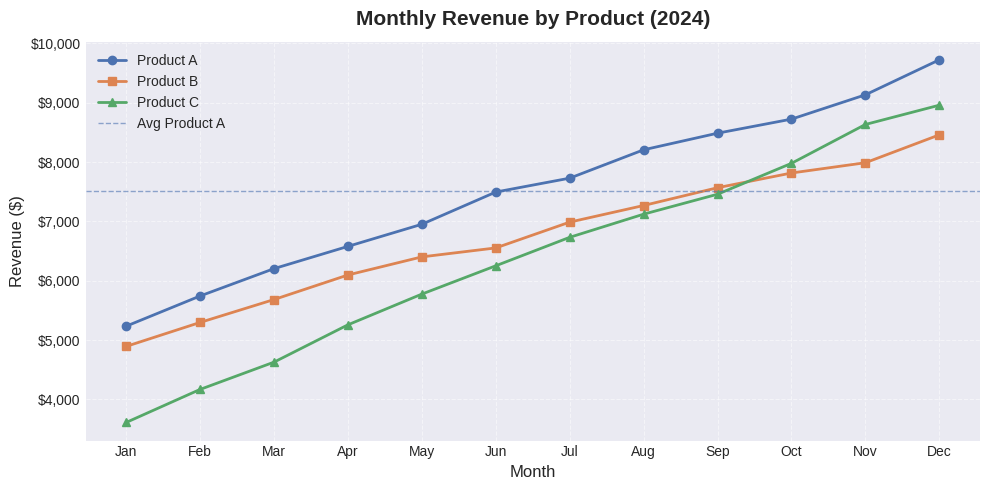
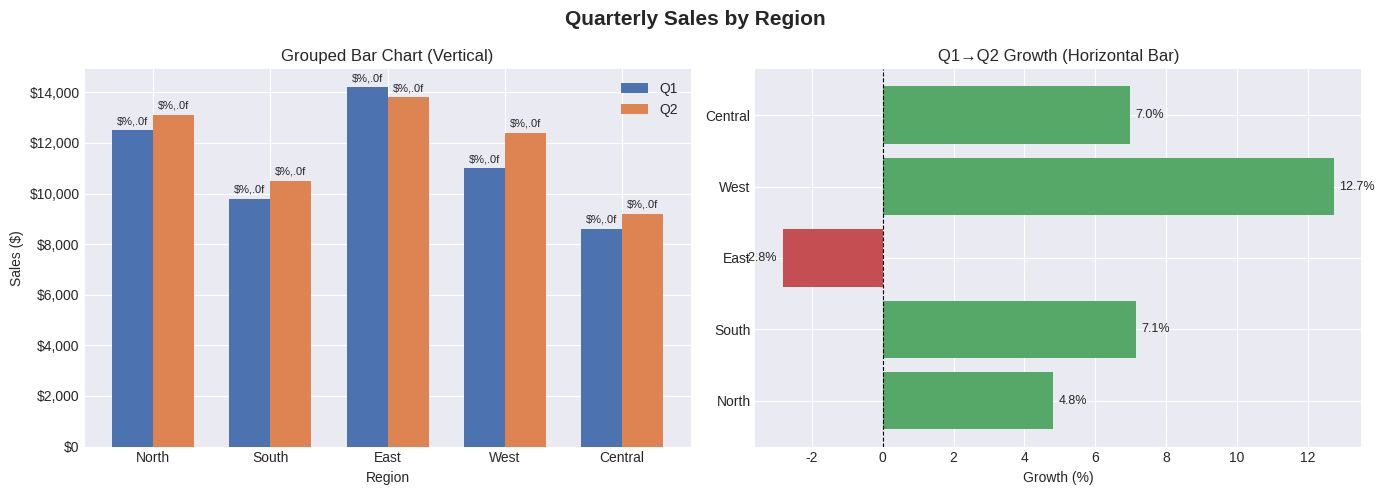
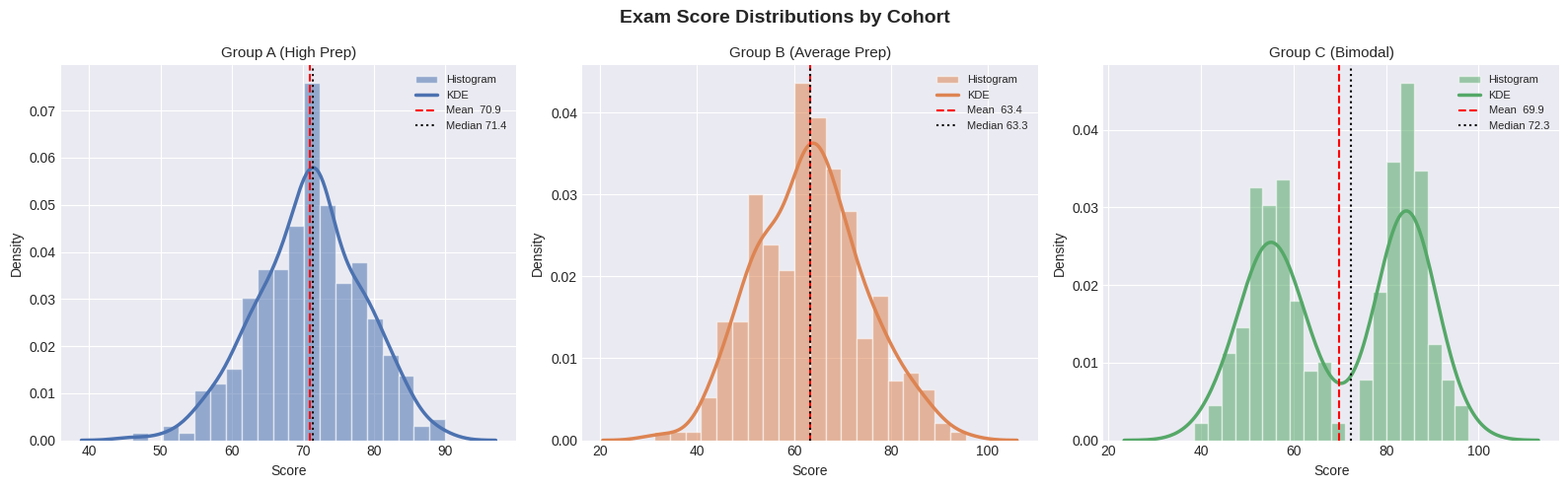
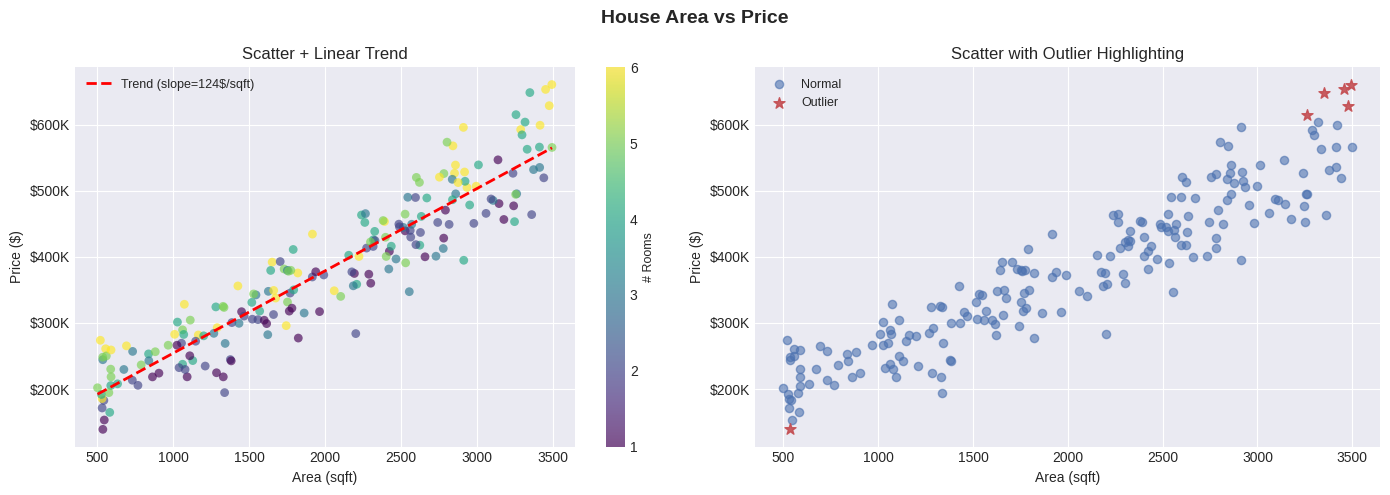

The script that saved these images, in order:
"""
Day 22 – Advanced Data Visualization with Matplotlib & Seaborn
===============================================================
100-Day Data Science Challenge | Phase 2: Data Manipulation & Visualization

Topics Covered:
  1. Matplotlib Fundamentals   – Line charts, markers, labels, legends
  2. Bar & Horizontal Charts   – Comparing categorical data
  3. Histograms & KDE          – Exploring distributions
  4. Scatter Plots             – Spotting relationships between variables
  5. Seaborn Statistical Plots – Box plots, violin plots, heat maps
  6. Subplots & Figure Layout  – Multi-panel dashboards

Learning Goals:
  - Understand the Figure / Axes object model in Matplotlib
  - Choose the right chart type for each data question
  - Customise aesthetics: colors, fonts, grid, spines
  - Combine Matplotlib and Seaborn in the same workflow
"""

import matplotlib.pyplot as plt
import matplotlib.ticker as mticker
import numpy as np
import pandas as pd
import seaborn as sns

# ─────────────────────────────────────────────
# Global style – applied to every chart in this file
# ─────────────────────────────────────────────
# 'seaborn-v0_8-darkgrid' gives a clean grid background.
# Fallback to 'ggplot' on older Matplotlib versions.
try:
    plt.style.use("seaborn-v0_8-darkgrid")
except OSError:
    plt.style.use("ggplot")

# A consistent colour palette used across all charts
PALETTE = ["#4C72B0", "#DD8452", "#55A868", "#C44E52", "#8172B2"]


# ===========================================================
# SECTION 1 – LINE CHARTS
# ===========================================================

def plot_line_chart():
    """
    Demonstrates a multi-line chart using Matplotlib's object-oriented API.

    Key concepts:
      - plt.subplots()  → creates a Figure + Axes pair (preferred over pyplot)
      - ax.plot()       → draws a line series
      - ax.set_*()      → titles, axis labels
      - ax.legend()     → automatic legend from the 'label' keyword
    """
    print("\n📈 Plotting Line Chart …")

    # ── Sample data: monthly revenue for three products ──────────────────
    months = np.arange(1, 13)          # January to December (1–12)

    # Simulate revenue with a base trend + random noise for realism
    rng = np.random.default_rng(seed=42)   # fixed seed → reproducible results
    revenue_a = 5_000 + np.cumsum(rng.integers(200, 600, size=12))
    revenue_b = 4_500 + np.cumsum(rng.integers(100, 500, size=12))
    revenue_c = 3_000 + np.cumsum(rng.integers(300, 700, size=12))

    # Month abbreviations for the x-axis tick labels
    month_labels = ["Jan","Feb","Mar","Apr","May","Jun",
                    "Jul","Aug","Sep","Oct","Nov","Dec"]

    # ── Build the chart ──────────────────────────────────────────────────
    fig, ax = plt.subplots(figsize=(10, 5))

    # Plot each product as a separate line; 'o' adds circle markers
    ax.plot(months, revenue_a, marker="o", color=PALETTE[0], label="Product A", linewidth=2)
    ax.plot(months, revenue_b, marker="s", color=PALETTE[1], label="Product B", linewidth=2)
    ax.plot(months, revenue_c, marker="^", color=PALETTE[2], label="Product C", linewidth=2)

    # ── Cosmetic tweaks ──────────────────────────────────────────────────
    ax.set_title("Monthly Revenue by Product (2024)", fontsize=15, fontweight="bold", pad=12)
    ax.set_xlabel("Month", fontsize=12)
    ax.set_ylabel("Revenue ($)", fontsize=12)

    # Replace numeric ticks with month abbreviations
    ax.set_xticks(months)
    ax.set_xticklabels(month_labels)

    # Format the y-axis values as currency (e.g. $12,500)
    ax.yaxis.set_major_formatter(mticker.FuncFormatter(lambda x, _: f"${x:,.0f}"))

    # Add a horizontal dashed line at the overall mean revenue of Product A
    ax.axhline(revenue_a.mean(), color=PALETTE[0], linestyle="--",
               linewidth=1, alpha=0.6, label="Avg Product A")

    ax.legend(fontsize=10)
    ax.grid(True, linestyle="--", alpha=0.5)

    plt.tight_layout()
    plt.savefig("line_chart.png", dpi=150)   # save to disk for inspection
    plt.show()
    print("   ✅ line_chart.png saved")


# ===========================================================
# SECTION 2 – BAR CHARTS (Categorical Comparison)
# ===========================================================

def plot_bar_chart():
    """
    Demonstrates vertical and horizontal bar charts for comparing
    categorical data (e.g., sales by region or department scores).

    Key concepts:
      - ax.bar()     → vertical bars; pass x positions + heights
      - ax.barh()    → horizontal bars; useful when category labels are long
      - ax.bar_label() → annotate bars with their exact values
      - fig.suptitle() → shared title across multiple subplots
    """
    print("\n📊 Plotting Bar Charts …")

    # ── Sample data: quarterly sales by region ──────────────────────────
    regions = ["North", "South", "East", "West", "Central"]
    q1_sales = [12_500, 9_800, 14_200, 11_000, 8_600]   # Q1 figures
    q2_sales = [13_100, 10_500, 13_800, 12_400, 9_200]  # Q2 figures

    # x positions for the bars; we'll offset Q1 & Q2 side by side
    x = np.arange(len(regions))   # [0, 1, 2, 3, 4]
    bar_width = 0.35               # width of each bar

    # ── Create a 1×2 grid: vertical bar (left) | horizontal bar (right) ─
    fig, (ax1, ax2) = plt.subplots(1, 2, figsize=(14, 5))
    fig.suptitle("Quarterly Sales by Region", fontsize=15, fontweight="bold")

    # ── LEFT: Grouped vertical bar chart ─────────────────────────────────
    bars1 = ax1.bar(x - bar_width / 2, q1_sales, bar_width,
                    color=PALETTE[0], label="Q1")
    bars2 = ax1.bar(x + bar_width / 2, q2_sales, bar_width,
                    color=PALETTE[1], label="Q2")

    # Annotate each bar with its numeric value above the bar
    ax1.bar_label(bars1, fmt="$%,.0f", fontsize=8, padding=3)
    ax1.bar_label(bars2, fmt="$%,.0f", fontsize=8, padding=3)

    ax1.set_title("Grouped Bar Chart (Vertical)")
    ax1.set_xlabel("Region")
    ax1.set_ylabel("Sales ($)")
    ax1.set_xticks(x)
    ax1.set_xticklabels(regions)
    ax1.yaxis.set_major_formatter(mticker.FuncFormatter(lambda v, _: f"${v:,.0f}"))
    ax1.legend()

    # ── RIGHT: Horizontal bar chart (good for long category names) ────────
    # Compute the percentage growth between Q1 and Q2 for each region
    growth_pct = [(q2 - q1) / q1 * 100 for q1, q2 in zip(q1_sales, q2_sales)]

    # Colour bars green if growth > 0, red if negative (for visual clarity)
    colours = [PALETTE[2] if g > 0 else PALETTE[3] for g in growth_pct]
    bars3 = ax2.barh(regions, growth_pct, color=colours)

    # Annotate each bar with the percentage value
    ax2.bar_label(bars3, fmt="%.1f%%", padding=4, fontsize=9)

    ax2.set_title("Q1→Q2 Growth (Horizontal Bar)")
    ax2.set_xlabel("Growth (%)")
    ax2.axvline(0, color="black", linewidth=0.8, linestyle="--")  # zero reference line

    plt.tight_layout()
    plt.savefig("bar_chart.png", dpi=150)
    plt.show()
    print("   ✅ bar_chart.png saved")


# ===========================================================
# SECTION 3 – HISTOGRAMS & KDE (Distribution Analysis)
# ===========================================================

def plot_histogram():
    """
    Shows how to explore the distribution of a continuous variable
    using histograms and Kernel Density Estimates (KDE).

    Key concepts:
      - ax.hist()          → frequency histogram; 'bins' controls bucket width
      - density=True       → normalise so the y-axis shows probability density
      - sns.kdeplot()      → smooth KDE curve drawn on the same Axes
      - ax.axvline()       → vertical line to mark mean / median
      - Overlaying KDE on hist lets us see both exact bins AND smooth shape
    """
    print("\n📉 Plotting Histograms & KDE …")

    # ── Simulate exam scores for three student cohorts ──────────────────
    rng = np.random.default_rng(seed=7)

    # Group A: well-prepared students (higher mean, smaller spread)
    scores_a = rng.normal(loc=72, scale=8, size=300)

    # Group B: average preparation (medium mean, wider spread)
    scores_b = rng.normal(loc=65, scale=12, size=300)

    # Group C: mix of high and low scorers (bimodal distribution)
    scores_c = np.concatenate([
        rng.normal(loc=55, scale=6, size=150),   # lower mode
        rng.normal(loc=85, scale=5, size=150),   # upper mode
    ])

    # Clip scores to the valid range [0, 100]
    scores_a = np.clip(scores_a, 0, 100)
    scores_b = np.clip(scores_b, 0, 100)
    scores_c = np.clip(scores_c, 0, 100)

    # ── Build a 1×3 subplot grid, one panel per cohort ──────────────────
    fig, axes = plt.subplots(1, 3, figsize=(16, 5), sharey=False)
    fig.suptitle("Exam Score Distributions by Cohort", fontsize=14, fontweight="bold")

    datasets = [
        (scores_a, "Group A (High Prep)",    PALETTE[0]),
        (scores_b, "Group B (Average Prep)", PALETTE[1]),
        (scores_c, "Group C (Bimodal)",      PALETTE[2]),
    ]

    for ax, (scores, label, colour) in zip(axes, datasets):
        # ── Histogram: density=True normalises area under bars to 1 ──────
        ax.hist(scores, bins=20, density=True, alpha=0.55,
                color=colour, edgecolor="white", label="Histogram")

        # ── KDE overlay from Seaborn (smooth probability density curve) ──
        # Using the same Axes object so both plots share the coordinate space
        sns.kdeplot(scores, ax=ax, color=colour, linewidth=2.5, label="KDE")

        # ── Reference lines for mean and median ──────────────────────────
        ax.axvline(scores.mean(),   color="red",    linestyle="--",
                   linewidth=1.5, label=f"Mean  {scores.mean():.1f}")
        ax.axvline(np.median(scores), color="black", linestyle=":",
                   linewidth=1.5, label=f"Median {np.median(scores):.1f}")

        ax.set_title(label, fontsize=11)
        ax.set_xlabel("Score")
        ax.set_ylabel("Density")
        ax.legend(fontsize=8)

    plt.tight_layout()
    plt.savefig("histogram_kde.png", dpi=150)
    plt.show()
    print("   ✅ histogram_kde.png saved")


# ===========================================================
# SECTION 4 – SCATTER PLOTS (Relationship Analysis)
# ===========================================================

def plot_scatter():
    """
    Uses scatter plots to visualise relationships between two continuous
    variables and adds a regression trend line for quick interpretation.

    Key concepts:
      - ax.scatter()    → plot (x, y) pairs as individual points
      - 'c' parameter   → colour each point by a third variable (heat map style)
      - 'alpha'         → transparency for dense data points (overplotting)
      - np.polyfit()    → fit a degree-1 polynomial (linear regression line)
      - np.poly1d()     → convert polynomial coefficients to a callable function
    """
    print("\n🔵 Plotting Scatter Plots …")

    # ── Simulate house data: area (sqft) vs price ($) ───────────────────
    rng = np.random.default_rng(seed=21)
    n = 200

    area = rng.uniform(500, 3_500, size=n)        # house area in sqft
    rooms = rng.integers(1, 7, size=n)            # number of rooms (1–6)

    # Price increases with area, with some added noise to simulate real data
    # Larger houses have higher variance in price (heteroscedasticity)
    noise = rng.normal(0, 20_000 + area * 8, size=n)
    price = 80_000 + area * 120 + rooms * 15_000 + noise
    price = np.clip(price, 50_000, None)          # no negative prices

    # ── Build the figure ─────────────────────────────────────────────────
    fig, (ax1, ax2) = plt.subplots(1, 2, figsize=(14, 5))
    fig.suptitle("House Area vs Price", fontsize=14, fontweight="bold")

    # ── LEFT: Basic scatter coloured by number of rooms ──────────────────
    sc = ax1.scatter(area, price, c=rooms, cmap="viridis",
                     alpha=0.65, edgecolors="none", s=40)

    # Add a colour bar so we know what each colour represents
    cbar = fig.colorbar(sc, ax=ax1)
    cbar.set_label("# Rooms", fontsize=9)

    # Fit and plot a linear trend line using NumPy polynomial fitting
    # np.polyfit returns [slope, intercept] for degree=1
    coeffs = np.polyfit(area, price, deg=1)
    trend_fn = np.poly1d(coeffs)             # callable trend function
    x_line = np.linspace(area.min(), area.max(), 300)
    ax1.plot(x_line, trend_fn(x_line), color="red", linewidth=2,
             linestyle="--", label=f"Trend (slope={coeffs[0]:,.0f}$/sqft)")

    ax1.set_title("Scatter + Linear Trend")
    ax1.set_xlabel("Area (sqft)")
    ax1.set_ylabel("Price ($)")
    ax1.yaxis.set_major_formatter(mticker.FuncFormatter(lambda v, _: f"${v/1e3:.0f}K"))
    ax1.legend(fontsize=9)

    # ── RIGHT: Annotated scatter highlighting outliers ────────────────────
    # Compute z-scores to detect price outliers (|z| > 2 is unusual)
    z_scores = (price - price.mean()) / price.std()
    is_outlier = np.abs(z_scores) > 2

    ax2.scatter(area[~is_outlier], price[~is_outlier],
                color=PALETTE[0], alpha=0.6, s=35, label="Normal")
    ax2.scatter(area[is_outlier], price[is_outlier],
                color=PALETTE[3], alpha=0.9, s=70, marker="*", label="Outlier")

    ax2.set_title("Scatter with Outlier Highlighting")
    ax2.set_xlabel("Area (sqft)")
    ax2.set_ylabel("Price ($)")
    ax2.yaxis.set_major_formatter(mticker.FuncFormatter(lambda v, _: f"${v/1e3:.0f}K"))
    ax2.legend(fontsize=9)

    plt.tight_layout()
    plt.savefig("scatter_plot.png", dpi=150)
    plt.show()
    print("   ✅ scatter_plot.png saved")


# ===========================================================
# ENTRY POINT
# ===========================================================

if __name__ == "__main__":
    print("=" * 55)
    print("  Day 22 – Advanced Data Visualization")
    print("=" * 55)

    # Section 1 – Line chart
    plot_line_chart()

    # Section 2 – Bar charts (categorical comparison)
    plot_bar_chart()

    # Section 3 – Histograms & KDE (distribution analysis)
    plot_histogram()

    # Section 4 – Scatter plots (relationship + outliers)
    plot_scatter()

    print("\n✅ All charts rendered successfully!")
